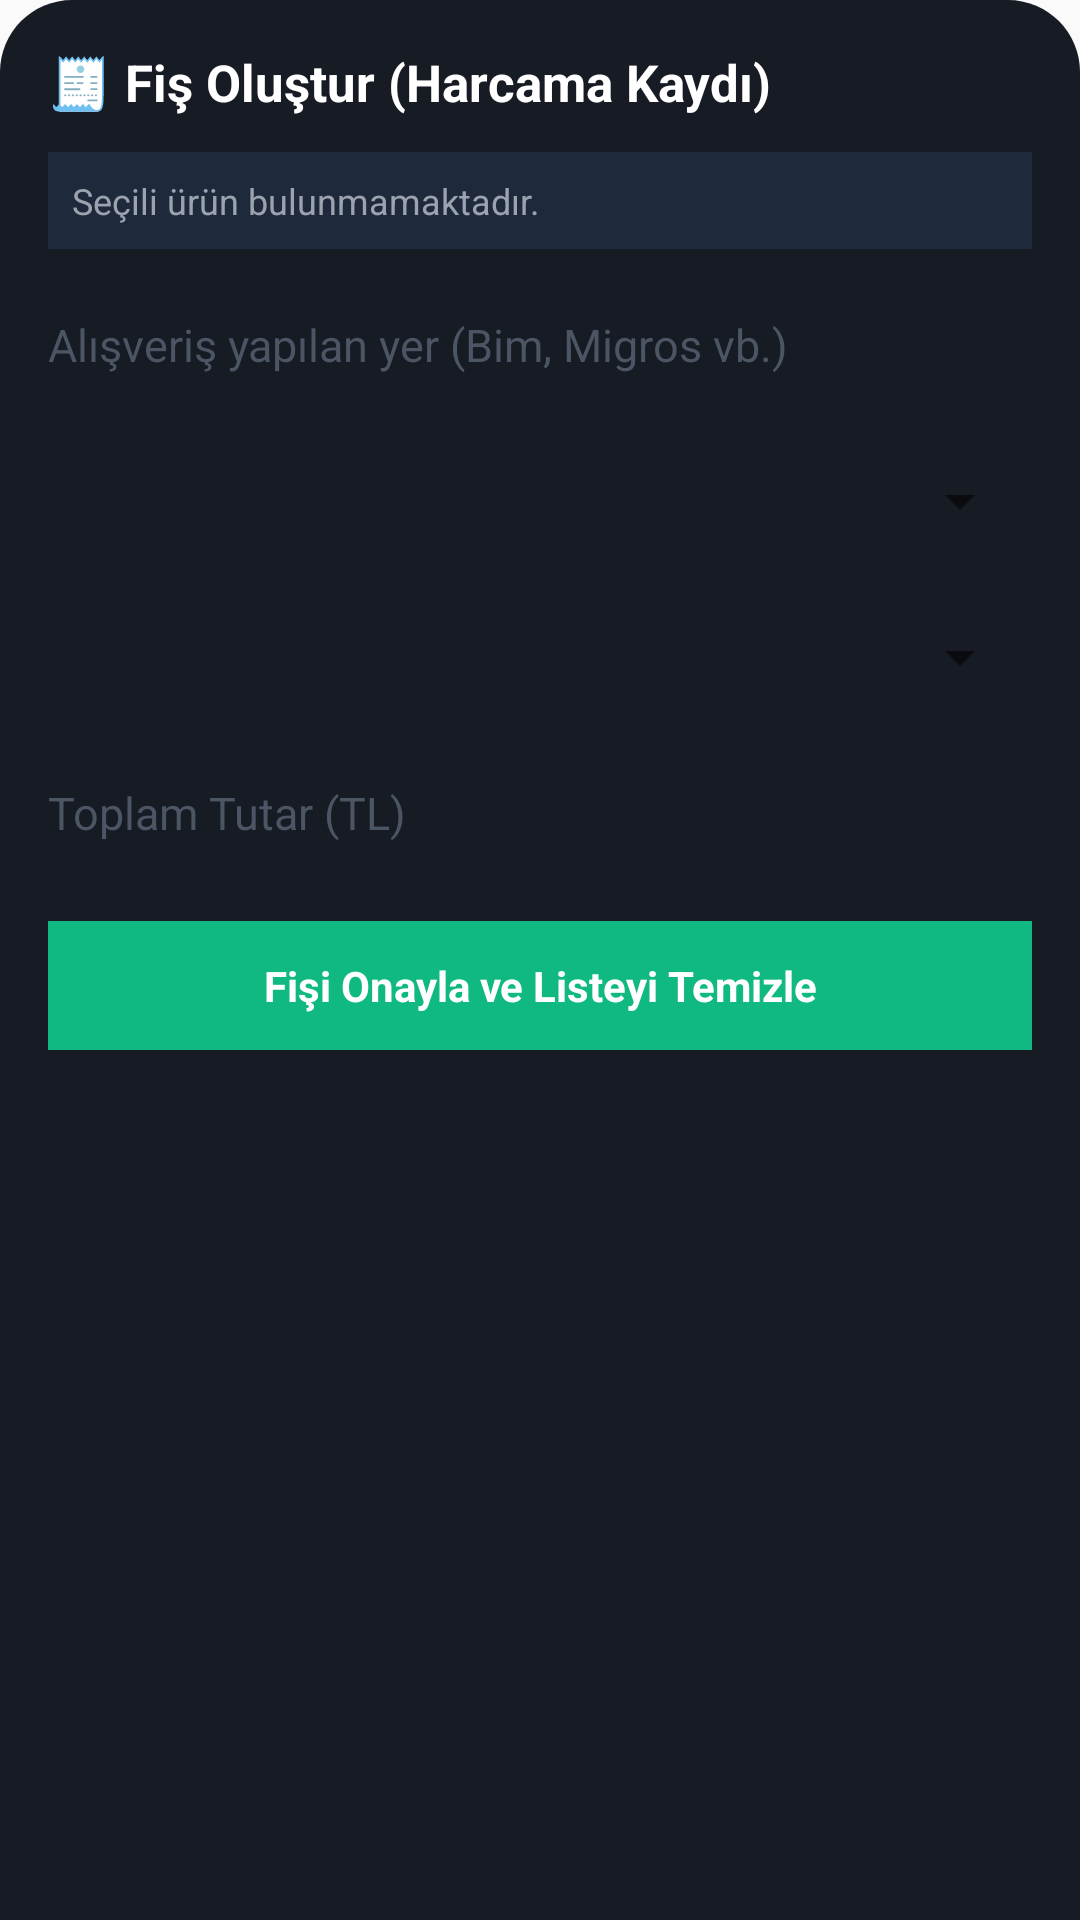

Android layout source for this screen:
<!-- AndroidManifest.xml: application theme AppTheme -->
<!-- res/layout/dialog_receipt.xml -->
<?xml version="1.0" encoding="utf-8"?>
<LinearLayout xmlns:android="http://schemas.android.com/apk/res/android"
    android:layout_width="match_parent"
    android:layout_height="wrap_content"
    android:background="@drawable/quick_add_card_bg"
    android:orientation="vertical"
    android:padding="16dp">

    <ScrollView
        android:layout_width="match_parent"
        android:layout_height="wrap_content"
        android:scrollbars="none"
        android:overScrollMode="never">

        <LinearLayout
            android:layout_width="match_parent"
            android:layout_height="wrap_content"
            android:orientation="vertical">

            <TextView
                android:layout_width="match_parent"
                android:layout_height="wrap_content"
                android:text="🧾 Fiş Oluştur (Harcama Kaydı)"
                android:textColor="#ffffff"
                android:textSize="17sp"
                android:textStyle="bold"
                android:layout_marginBottom="12dp" />

            <TextView
                android:id="@+id/tv_receipt_items"
                android:layout_width="match_parent"
                android:layout_height="wrap_content"
                android:text="Seçili ürün bulunmamaktadır."
                android:textColor="#9ca3af"
                android:textSize="12sp"
                android:layout_marginBottom="12dp"
                android:background="#1e293b"
                android:padding="8dp" />

            <EditText
                android:id="@+id/receipt_market_input"
                android:layout_width="match_parent"
                android:layout_height="wrap_content"
                android:background="@null"
                android:hint="Alışveriş yapılan yer (Bim, Migros vb.)"
                android:textColorHint="#4b5563"
                android:textColor="#ffffff"
                android:textSize="15sp"
                android:layout_marginBottom="12dp"
                android:inputType="textCapSentences"
                android:minHeight="40dp" />

            <Spinner
                android:id="@+id/receipt_source_spinner"
                android:layout_width="match_parent"
                android:layout_height="wrap_content"
                android:layout_marginBottom="12dp"
                android:minHeight="40dp" />

            <Spinner
                android:id="@+id/receipt_installment_spinner"
                android:layout_width="match_parent"
                android:layout_height="wrap_content"
                android:layout_marginBottom="12dp"
                android:minHeight="40dp" />

            <EditText
                android:id="@+id/receipt_amount_input"
                android:layout_width="match_parent"
                android:layout_height="wrap_content"
                android:background="@null"
                android:hint="Toplam Tutar (TL)"
                android:textColorHint="#4b5563"
                android:textColor="#ffffff"
                android:textSize="15sp"
                android:layout_marginBottom="16dp"
                android:inputType="numberDecimal"
                android:minHeight="40dp" />

            <TextView
                android:id="@+id/btn_save_receipt"
                android:layout_width="match_parent"
                android:layout_height="wrap_content"
                android:background="#10b981"
                android:gravity="center"
                android:text="Fişi Onayla ve Listeyi Temizle"
                android:textColor="#ffffff"
                android:textSize="14sp"
                android:textStyle="bold"
                android:padding="12dp"
                android:clickable="true"
                android:focusable="true" />
        </LinearLayout>
    </ScrollView>
</LinearLayout>
<!-- resources referenced by this layout -->
<resources>
  <!-- drawable quick_add_card_bg (drawable) -->
  <?xml version="1.0" encoding="utf-8"?>
  <shape xmlns:android="http://schemas.android.com/apk/res/android"
      android:shape="rectangle">
      <solid android:color="#161b24" />
      <corners
          android:topLeftRadius="24dp"
          android:topRightRadius="24dp" />
  </shape>
  <style name="AppTheme" parent="Theme.AppCompat.Light.DarkActionBar">
          
          <item name="colorPrimary">@color/colorPrimary</item>
          <item name="colorPrimaryDark">@color/colorPrimaryDark</item>
          <item name="colorAccent">@color/colorAccent</item>
      </style>
  <!-- not gathered from this repository: default colours our renderer supplied (Android Studio template values) -->
  <color name="colorPrimary">#FF6200EE</color>
  <color name="colorPrimaryDark">#FF3700B3</color>
  <color name="colorAccent">#FF03DAC5</color>
</resources>
